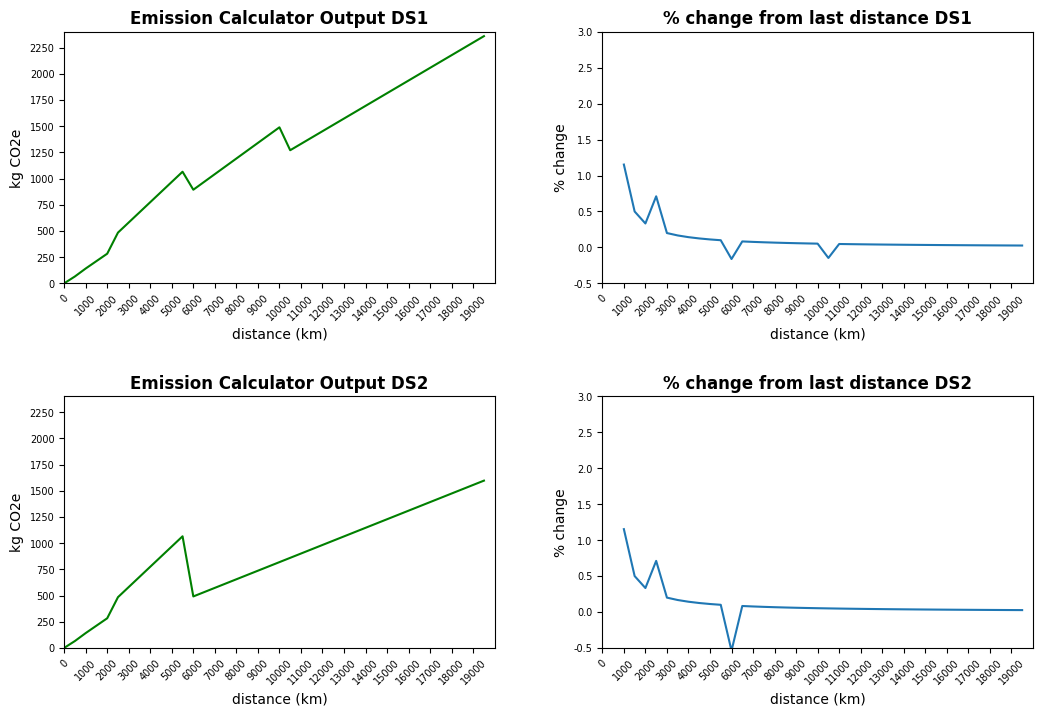

Recreate this plot in Python.
# -*- coding: utf-8 -*-
"""
Created on Tue Apr  7 15:56:06 2020

[redacted]
"""
import numpy as np
import pandas as pd
import matplotlib.pyplot as plt
from matplotlib.ticker import FormatStrFormatter


##set range & step of distance data (BOTH DATASETS) #user-defined
range_min = 0
range_max = 20000
interval = 500 

distance_set = np.array(range(range_min, range_max, interval))

##START DATASET 1 INPUT##
distance_lower_bound = np.array([0, 801, 2001, 5501, 10001])
distance_upper_bound = np.array([800, 2000, 5500, 10000, 20000])    
fuel_burn = np.array([2.4, 3.42, 7.57, 7, 6.5])   
passengers = np.array([136, 180, 291, 350, 400])

pass_load_factor = 0.8 ##passenger load factor
kg_co2_kg_fuel = 3.15 #emissions per kg fuel burnt
inefficiencies = 0.1 #re-routing inefficiencies
fuel_lifecycle = 0.5064 #(kg CO2 / kg fuel)
GHG_m = 1.5 #GHG multiplier 

DS1 = str(' DS1')
##END DATASET 1 INPUT##


##START  DATASET 2 INPUT##
distance_lower_bound_2 = np.array([0, 801, 2001, 5501])
distance_upper_bound_2 = np.array([800, 2000, 5500, 20000])    
fuel_burn_2 = np.array([2.4, 3.42, 7.57, 6.29])   
passengers_2 = np.array([136, 180, 291, 572])

pass_load_factor_2 = 0.8 ##passenger load factor
kg_co2_kg_fuel_2 = 3.15 #emissions per kg fuel burnt
inefficiencies_2 = 0.1 #re-routing inefficiencies
fuel_lifecycle_2 = 0.5064 #(kg CO2 / kg fuel)
GHG_m_2 = 1.5 #GHG multiplier 

DS2 = str(' DS2')
##END DATASET 2 INPUT##



#stacked column (4 column array in this case)
flight_burn_data = np.column_stack((distance_lower_bound,
                                    distance_upper_bound,
                                    fuel_burn,
                                    passengers))

## stacked column (4 column array in this case)    #DS2#
flight_burn_data_2 = np.column_stack((distance_lower_bound_2,
                                    distance_upper_bound_2,
                                    fuel_burn_2,
                                    passengers_2))


#create a dataframe from the column stack object
df = pd.DataFrame(flight_burn_data, columns=['distance(lower bound)', 
                                              'distance(upper bound)',
                                              'fuel burn',
                                              'passengers'])


#create a dataframe from the column stack object #DS2#
df_2 = pd.DataFrame(flight_burn_data_2, columns=['distance(lower bound)', 
                                              'distance(upper bound)',
                                              'fuel burn',
                                              'passengers'])



##list fuel burn results from distance_set 
fuel_burn_results = []
for var in distance_set:
    filter1 = df['distance(lower bound)']<=var
    filter2 = df['distance(upper bound)']>=var
    fburn_select = df['fuel burn'].where(filter1 & filter2, axis=0) 
    fburn_select = fburn_select.dropna()
    fburn_select = fburn_select.iloc[0]
    fuel_burn_results.append(fburn_select)

##list passenger results from distance_set
passenger_results = []
for var in distance_set:
    filter1 = df['distance(lower bound)']<=var
    filter2 = df['distance(upper bound)']>=var
    passenger_select = df['passengers'].where(filter1 & filter2, axis=0) 
    passenger_select = passenger_select.dropna()
    passenger_select = passenger_select.iloc[0]
    passenger_select = passenger_select * pass_load_factor
    passenger_results.append(passenger_select)

##list fuel burn results from distance_set  #DS2#
fuel_burn_results_2 = []
for var in distance_set:
    filter1 = df_2['distance(lower bound)']<=var
    filter2 = df_2['distance(upper bound)']>=var
    fburn_select_2 = df_2['fuel burn'].where(filter1 & filter2, axis=0) 
    fburn_select_2 = fburn_select_2.dropna()
    fburn_select_2 = fburn_select_2.iloc[0]
    fuel_burn_results_2.append(fburn_select_2)

##list passenger results from distance_set #DS2#
passenger_results_2 = []
for var in distance_set:
    filter1 = df_2['distance(lower bound)']<=var
    filter2 = df_2['distance(upper bound)']>=var
    passenger_select_2 = df_2['passengers'].where(filter1 & filter2, axis=0) 
    passenger_select_2 = passenger_select_2.dropna()
    passenger_select_2 = passenger_select_2.iloc[0]
    passenger_select_2 = passenger_select_2 * pass_load_factor_2
    passenger_results_2.append(passenger_select_2)



#create np.arrays
fuel_burn_results = np.array(fuel_burn_results)
passenger_results = np.array(passenger_results)

fburn_pass_selects = np.column_stack((distance_set,
                                      fuel_burn_results,
                                      passenger_results))


#create np.arrays #DS2#
fuel_burn_results_2 = np.array(fuel_burn_results_2)
passenger_results_2 = np.array(passenger_results_2)

fburn_pass_selects_2 = np.column_stack((distance_set,
                                      fuel_burn_results_2,
                                      passenger_results_2))



#fbps = dataframe of fuel burn and passenger data
fbps = pd.DataFrame(fburn_pass_selects, columns=['distance data', 
                                                 'fuel burn results', 
                                                 'passenger results'])


#fbps2 = dataframe of fuel burn and passenger data #DS2#
fbps_2 = pd.DataFrame(fburn_pass_selects_2, columns=['distance data', 
                                                 'fuel burn results', 
                                                 'passenger results'])



#define emissions calculation function
def emissions_calc(dataframe):
    #calculate total fuel burnt 
    dataframe['fuel_burnt'] = dataframe['distance data'] * dataframe['fuel burn results']
    dataframe['pass_emissions'] = (dataframe['fuel_burnt'] / dataframe['passenger results']) * kg_co2_kg_fuel
    #account for re-routing inefficiencies
    dataframe['pass_emissions'] = (dataframe['pass_emissions'] * 0.1) + dataframe['pass_emissions']
    ##add lifecycle cost of FUEL
    dataframe['fuel_lifecycle'] = (dataframe['fuel_burnt'] * fuel_lifecycle) / dataframe['passenger results']
    #total emissions step 1
    dataframe['total emissions'] = dataframe['fuel_lifecycle'] + dataframe['pass_emissions']
    #total emissions step 2 (GHG multiplier)
    dataframe['total emissions'] = dataframe['total emissions'] *GHG_m

    return dataframe

#EMISSIONS CALCULATIONS #DS1#
fbps = emissions_calc(fbps)

##EMISSIONS CALCULATIONS #DS2#
fbps_2 = emissions_calc(fbps_2)

##END EMISSIONS CALCULATIONS##

emissions_graph = fbps[['distance data','total emissions']]     #DS1

emissions_graph_2 = fbps_2[['distance data','total emissions']]  #DS2


#additional analysis #DS1
fbps['% change'] = fbps['total emissions'].pct_change()
emissions_graph2 = fbps[['distance data', '% change']]

#additional analysis #DS2
fbps_2['% change'] = fbps_2['total emissions'].pct_change()
emissions_graph2_2 = fbps_2[['distance data', '% change']]




#using matplotlib
fig, ax = plt.subplots(nrows=2, ncols=2, figsize=(12.5,8), dpi=250)
plt.style.use('default')

#graphs organized by axis
x1 = emissions_graph['distance data']
y1 = emissions_graph['total emissions']


ax[0,0].plot(x1, y1, color='g')
ax[0,0].set_title(('Emission Calculator Output' +str(DS1)), fontsize=12, fontweight='bold')
ax[0,0].set_ylabel('kg CO2e')
ax[0,0].set_xlabel('distance (km)')
ax[0,0].set_xticklabels(x1, rotation=45, fontsize=7) #x tick labels
ax[0,0].set_yticklabels(y1, fontsize=7)
ax[0,0].yaxis.set_major_formatter(FormatStrFormatter('%i'))
ax[0,0].xaxis.set_major_formatter(FormatStrFormatter('%i'))
ax[0,0].set_yticks(range(0,2400,250))
ax[0,0].set_ylim([0,2400])
ax[0,0].set_xticks(range(range_min,range_max,1000))
ax[0,0].set_xlim([range_min,range_max])
                                  
x2 = emissions_graph2['distance data']
y2 = emissions_graph2['% change']

ax[0,1].plot(x2, y2)
ax[0,1].set_title(('% change from last distance' +str(DS1)), fontsize=12, fontweight='bold')
ax[0,1].set_ylabel('% change')
ax[0,1].set_xlabel('distance (km)')
ax[0,1].set_xticklabels(x1, rotation=45, fontsize=7)
ax[0,1].set_yticklabels(y1, fontsize=7)
ax[0,1].yaxis.set_major_formatter(FormatStrFormatter('%.1f'))
ax[0,1].xaxis.set_major_formatter(FormatStrFormatter('%i'))
ax[0,1].set_ylim([-0.5,3])
ax[0,1].set_xticks(range(range_min,range_max,1000))
ax[0,1].set_xlim([range_min,range_max])

# plt.subplots_adjust(wspace=0.5, hspace=0.7)

#DS2 graphing 
x1_2 = emissions_graph_2['distance data']
y1_2 = emissions_graph_2['total emissions']


ax[1,0].plot(x1_2, y1_2, color='g')
ax[1,0].set_title(('Emission Calculator Output' +str(DS2)), fontsize=12, fontweight='bold')
ax[1,0].set_ylabel('kg CO2e')
ax[1,0].set_xlabel('distance (km)')
ax[1,0].set_xticklabels(x1, rotation=45, fontsize=7) #x tick labels
ax[1,0].set_yticklabels(y1, fontsize=7)
ax[1,0].yaxis.set_major_formatter(FormatStrFormatter('%i'))
ax[1,0].xaxis.set_major_formatter(FormatStrFormatter('%i'))
ax[1,0].set_yticks(range(0,2400,250))
ax[1,0].set_ylim([0,2400])
ax[1,0].set_xticks(range(range_min,range_max,1000))
ax[1,0].set_xlim([range_min,range_max])
                                  
x2_2 = emissions_graph2_2['distance data']
y2_2 = emissions_graph2_2['% change']

ax[1,1].plot(x2_2, y2_2)
ax[1,1].set_title(('% change from last distance' +str(DS2)), fontsize=12, fontweight='bold')
ax[1,1].set_ylabel('% change')
ax[1,1].set_xlabel('distance (km)')
ax[1,1].set_xticklabels(x1, rotation=45, fontsize=7)
ax[1,1].set_yticklabels(y1, fontsize=7)
ax[1,1].yaxis.set_major_formatter(FormatStrFormatter('%.1f'))
ax[1,1].xaxis.set_major_formatter(FormatStrFormatter('%i'))
ax[1,1].set_ylim([-0.5,3])
ax[1,1].set_xticks(range(range_min,range_max,1000))
ax[1,1].set_xlim([range_min,range_max])

plt.subplots_adjust(wspace=0.25, hspace=0.45)









